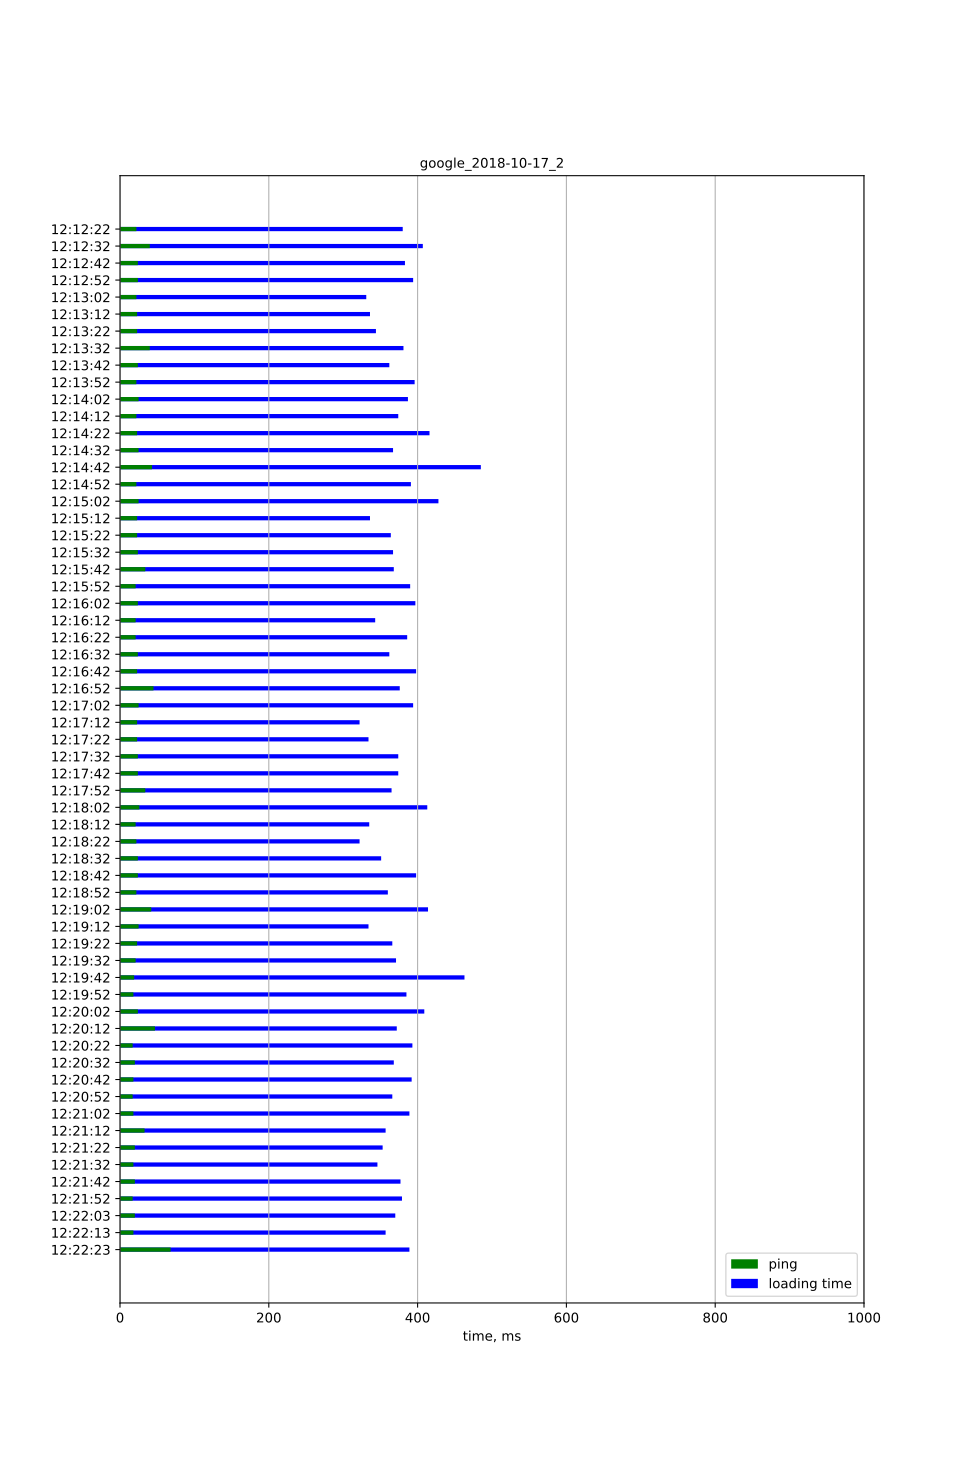

The data file committed next to this chart (first rows):
time, ping, load
12:12:22, 22, 380
12:12:32, 40, 407
12:12:42, 24, 383
12:12:52, 24, 394
12:13:02, 22, 331
12:13:12, 23, 336
12:13:22, 23, 344
12:13:32, 40, 381
12:13:42, 24, 362
12:13:52, 22, 396
12:14:02, 25, 387
12:14:12, 22, 374
12:14:22, 23, 416
12:14:32, 25, 367
12:14:42, 43, 485
12:14:52, 22, 391
12:15:02, 25, 428
12:15:12, 23, 336
12:15:22, 23, 364
12:15:32, 24, 367
12:15:42, 34, 368
12:15:52, 21, 390
12:16:02, 24, 397
12:16:12, 21, 343
12:16:22, 21, 386
12:16:32, 24, 362
12:16:42, 23, 398
12:16:52, 45, 376
12:17:02, 25, 394
12:17:12, 23, 322
12:17:22, 23, 334
12:17:32, 24, 374
12:17:42, 24, 374
12:17:52, 34, 365
12:18:02, 26, 413
12:18:12, 21, 335
12:18:22, 22, 322
12:18:32, 24, 351
12:18:42, 24, 398
12:18:52, 22, 360
12:19:02, 42, 414
12:19:12, 25, 334
12:19:22, 23, 366
12:19:32, 21, 371
12:19:42, 19, 463
12:19:52, 18, 385
12:20:02, 24, 409
12:20:12, 47, 372
12:20:22, 17, 393
12:20:32, 20, 368
12:20:42, 18, 392
12:20:52, 17, 366
12:21:02, 18, 389
12:21:12, 33, 357
12:21:22, 20, 353
12:21:32, 18, 346
12:21:42, 20, 377
12:21:52, 17, 379
12:22:03, 20, 370
12:22:13, 18, 357
... 1 more rows
